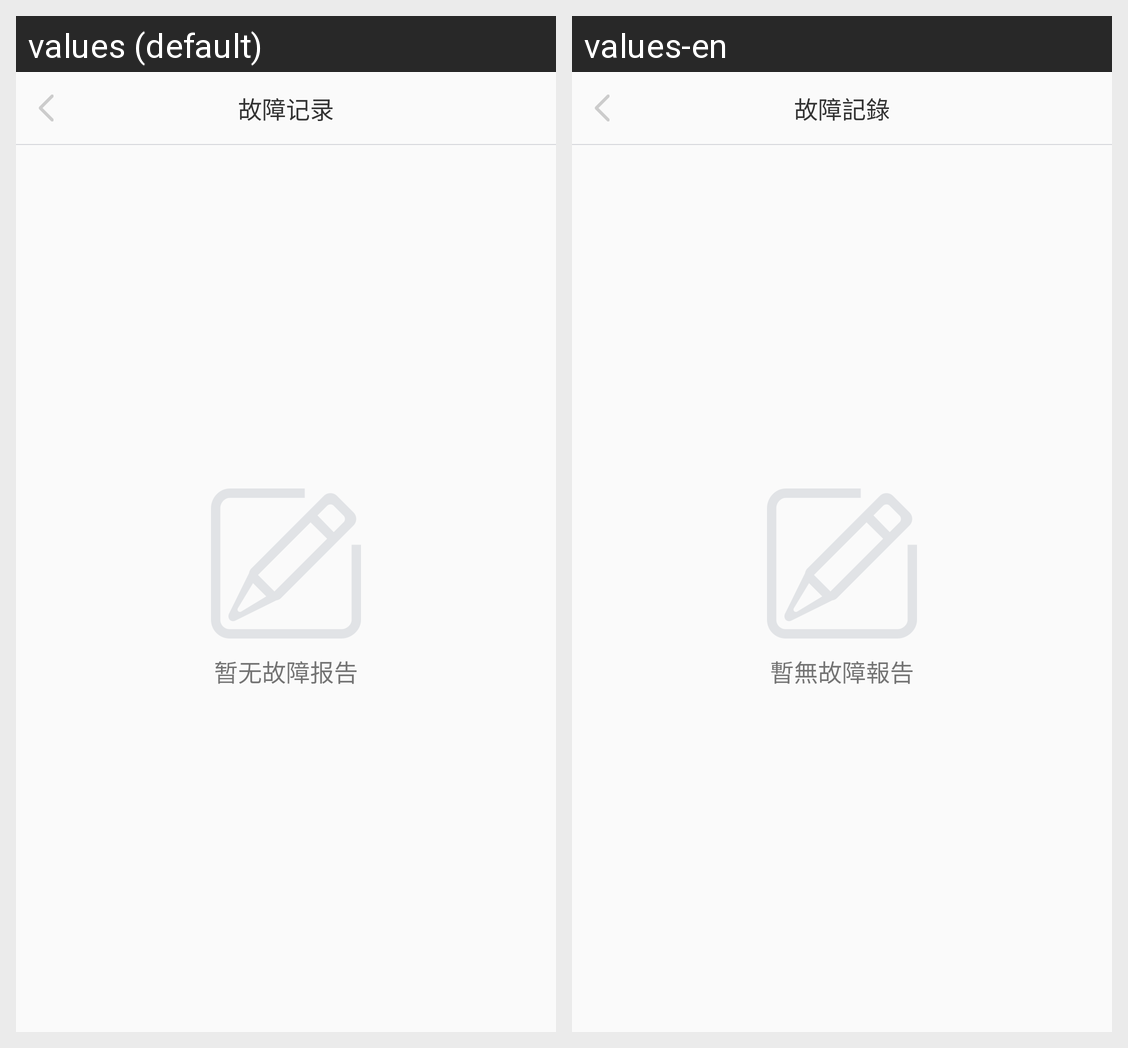

The same Android screen rendered under two of its app's locales, left to right. List the strings drawn on it with the default value and each locale's translation.
Android screen res/layout/activity_police.xml rendered under 2 locales, left to right: values (default), values-en. Device: Nexus 5 (rendered at 1080×1920; each locale shown at half size, 540×960, under a caption strip naming it); theme AppTheme.
Strings drawn on this screen, with the default value and each locale's value (text and hints the layout hard-codes, and strings that could not be matched under every locale, appear in the picture but are not listed):

police_msg
  values: 故障记录
  values-en: 故障記錄

police_msg2
  values: 暂无故障报告
  values-en: 暫無故障報告
